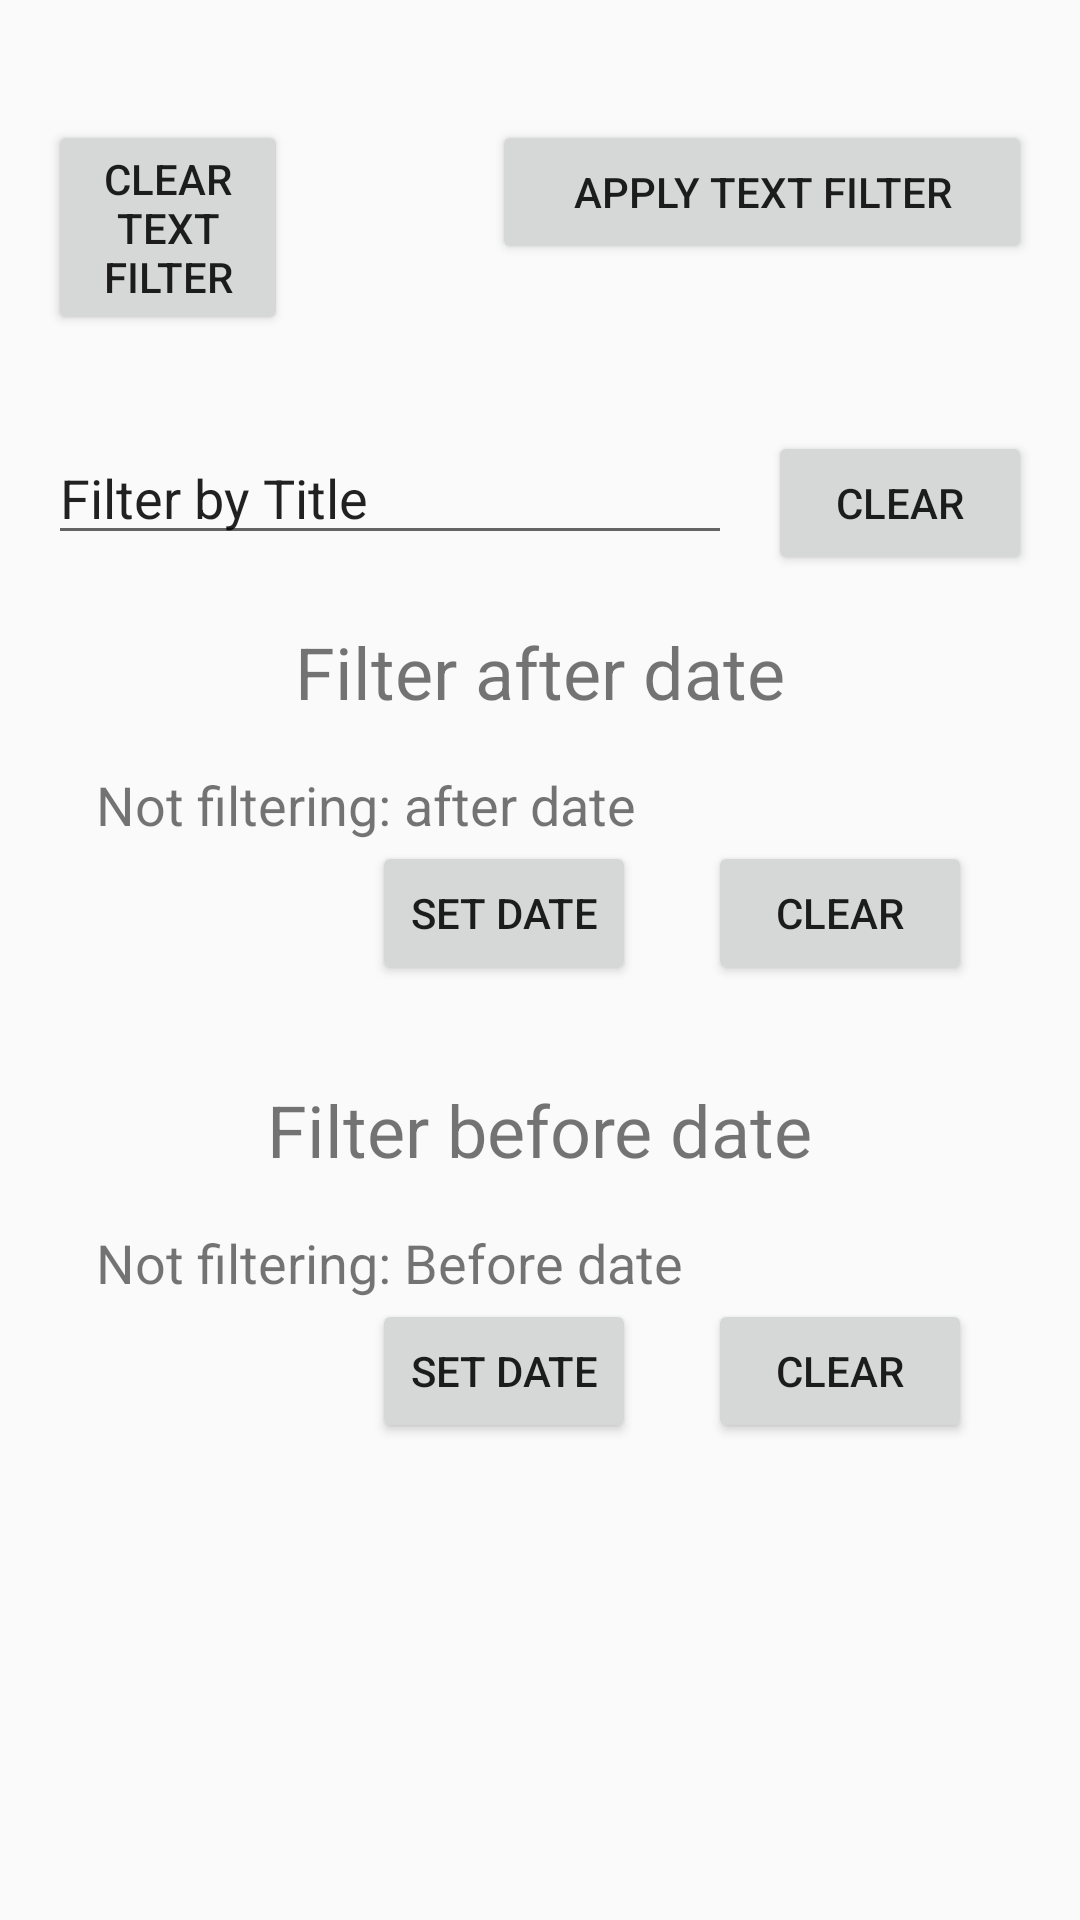

This screen was rendered from an Android layout file. Write that file and the resources it references.
<!-- AndroidManifest.xml: application theme AppTheme -->
<!-- res/layout/fragment_search.xml -->
<?xml version="1.0" encoding="utf-8"?>
<ScrollView xmlns:android="http://schemas.android.com/apk/res/android"
    xmlns:app="http://schemas.android.com/apk/res-auto"
    android:layout_width="match_parent"
    android:layout_height="match_parent">

    <androidx.constraintlayout.widget.ConstraintLayout
        android:layout_width="match_parent"
        android:layout_height="match_parent"
        android:layout_marginLeft="16dp"
        android:paddingTop="40dp"
        android:paddingBottom="80dp"
        android:layout_marginRight="16dp"
        app:layout_constraintBottom_toBottomOf="parent"
        app:layout_constraintLeft_toLeftOf="parent"
        app:layout_constraintRight_toRightOf="parent"
        app:layout_constraintTop_toTopOf="parent">

        <androidx.constraintlayout.widget.ConstraintLayout
            android:id="@+id/constraintLayout"
            android:layout_width="match_parent"
            android:layout_height="match_parent"

            app:layout_constraintEnd_toEndOf="parent"
            app:layout_constraintHorizontal_bias="1.0"
            app:layout_constraintLeft_toLeftOf="parent"
            app:layout_constraintRight_toRightOf="parent"
            app:layout_constraintStart_toStartOf="parent"
            app:layout_constraintTop_toTopOf="parent">

            <Button
                android:id="@+id/btn_ClearFilter"
                android:layout_width="80dp"
                android:layout_height="wrap_content"
                android:text="Clear text filter"
                app:layout_constraintStart_toStartOf="parent"
                app:layout_constraintTop_toTopOf="parent" />

            <Button
                android:id="@+id/btn_ApplyFilter"
                android:layout_width="180dp"
                android:layout_height="wrap_content"
                android:text="@string/apply_filter"
                app:layout_constraintEnd_toEndOf="parent"
                app:layout_constraintTop_toTopOf="parent" />

        </androidx.constraintlayout.widget.ConstraintLayout>

        <EditText
            android:id="@+id/editText_FilterbyTitle"
            android:layout_width="match_parent"
            android:layout_height="wrap_content"
            android:layout_marginTop="32dp"
            android:layout_marginEnd="100dp"
            android:ems="10"
            android:inputType="textPersonName"
            android:text="@string/filter_by_title"
            app:layout_constraintEnd_toStartOf="@+id/btn_FilterByTitle_Clear"
            app:layout_constraintTop_toBottomOf="@id/constraintLayout" />

        <Button
            android:id="@+id/btn_FilterByTitle_Clear"
            android:layout_marginTop="32dp"

            android:layout_width="wrap_content"
            android:layout_height="wrap_content"
            android:text="@string/clear"
            app:layout_constraintEnd_toEndOf="parent"
            app:layout_constraintTop_toBottomOf="@+id/constraintLayout" />

        

        <TextView
            android:id="@+id/lblFilterAfterDate"
            android:layout_width="wrap_content"
            android:layout_height="wrap_content"
            android:layout_marginTop="16dp"
            android:text="Filter after date"
            android:textSize="24sp"
            app:layout_constraintEnd_toEndOf="parent"
            app:layout_constraintStart_toStartOf="parent"
            app:layout_constraintTop_toBottomOf="@+id/btn_FilterByTitle_Clear" />

        <TextView
            android:id="@+id/lblFilterAfterDate_Display"
            android:layout_width="wrap_content"
            android:layout_height="wrap_content"
            android:layout_marginStart="16dp"
            android:layout_marginTop="16dp"
            android:text="Not filtering: after date"
            android:textSize="18sp"
            app:layout_constraintStart_toStartOf="parent"
            app:layout_constraintTop_toBottomOf="@+id/lblFilterAfterDate" />

        <Button
            android:id="@+id/btn_FilterAfterDate_Clear"
            android:layout_width="wrap_content"
            android:layout_height="wrap_content"
            android:layout_marginEnd="20dp"
            android:text="@string/clear"
            app:layout_constraintEnd_toEndOf="parent"
            app:layout_constraintTop_toBottomOf="@+id/lblFilterAfterDate_Display" />

        <Button
            android:id="@+id/btn_FilterAfterDate_Set"
            android:layout_width="wrap_content"
            android:layout_height="wrap_content"
            android:layout_marginEnd="24dp"
            android:text="Set Date"
            app:layout_constraintEnd_toStartOf="@+id/btn_FilterAfterDate_Clear"
            app:layout_constraintTop_toBottomOf="@+id/lblFilterAfterDate_Display" />

        


        <TextView
            android:id="@+id/lblFilterBeforeDate"
            android:layout_width="wrap_content"
            android:layout_height="wrap_content"
            android:layout_marginTop="32dp"
            android:text="Filter before date"
            android:textSize="24sp"
            app:layout_constraintEnd_toEndOf="parent"
            app:layout_constraintStart_toStartOf="parent"
            app:layout_constraintTop_toBottomOf="@+id/btn_FilterAfterDate_Set" />

        <TextView
            android:id="@+id/lblFilterBeforeDate_Display"
            android:layout_width="wrap_content"
            android:layout_height="wrap_content"
            android:layout_marginStart="16dp"
            android:layout_marginTop="16dp"
            android:text="Not filtering: Before date"
            android:textSize="18sp"
            app:layout_constraintStart_toStartOf="parent"
            app:layout_constraintTop_toBottomOf="@+id/lblFilterBeforeDate" />

        <Button
            android:id="@+id/btn_FilterBeforeDate_Clear"
            android:layout_width="wrap_content"
            android:layout_height="wrap_content"
            android:layout_marginEnd="20dp"
            android:text="@string/clear"
            app:layout_constraintEnd_toEndOf="parent"
            app:layout_constraintTop_toBottomOf="@+id/lblFilterBeforeDate_Display" />

        <Button
            android:id="@+id/btn_FilterBeforeDate_Set"
            android:layout_width="wrap_content"
            android:layout_height="wrap_content"
            android:layout_marginEnd="24dp"
            android:text="Set Date"
            app:layout_constraintEnd_toStartOf="@+id/btn_FilterBeforeDate_Clear"
            app:layout_constraintTop_toBottomOf="@+id/lblFilterBeforeDate_Display" />


    </androidx.constraintlayout.widget.ConstraintLayout>
</ScrollView>
<!-- resources referenced by this layout -->
<resources>
  <string name="apply_filter">Apply Text Filter</string>
  <string name="clear">Clear</string>
  <string name="filter_by_title">Filter by Title</string>
  <style name="AppTheme" parent="Theme.AppCompat.Light.NoActionBar">
          
          <item name="colorPrimary">@color/colorPrimary</item>
          <item name="colorPrimaryDark">@color/colorPrimaryDark</item>
          <item name="colorAccent">@color/colorAccent</item>
      </style>
  <color name="colorPrimary">#03A9F4</color>
  <color name="colorPrimaryDark">#0288D1</color>
  <color name="colorAccent">#536DFE</color>
</resources>
